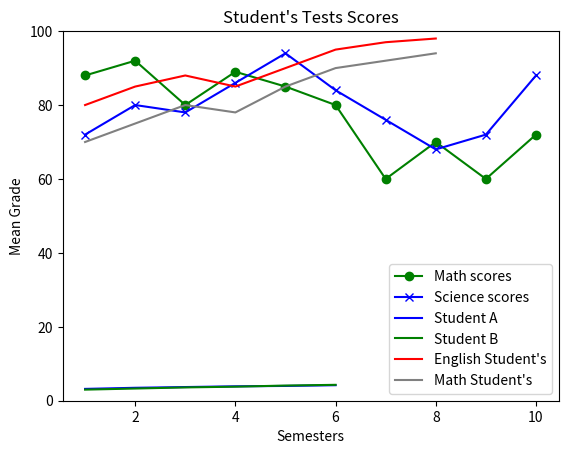
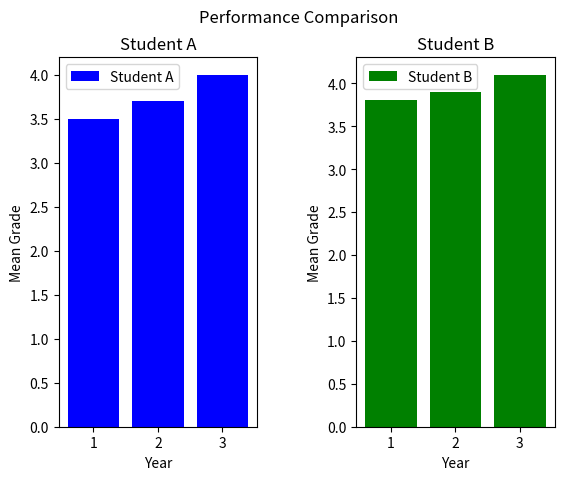
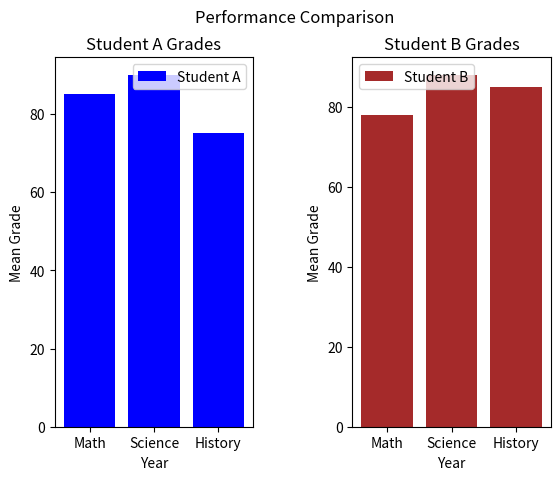

Python code for these plots, in order:
# # Imagine you're tracking the progress of a student in math and science across 10 tests. The provided code beautifully overlays the student's scores on the same chart using Matplotlib, enabling a visual comparison of the performances. Let's see how they've done!

# # Click Run to view the plotted scores!

import matplotlib.pyplot as plt
import numpy as np

# Data for student performance in two different subjects
math_scores = [88, 92, 80, 89, 85, 80, 60, 70, 60, 72]
science_scores = [72, 80, 78, 86, 94, 84, 76, 68, 72, 88]
tests = range(1, 11)  # Mock test numbers

# Plotting both subjects on the same axis
plt.ylim(0, 100)
plt.plot(tests, math_scores, label='Math scores', color='green', marker='o')
plt.plot(tests, science_scores, label='Science scores', color='blue', marker='x')
plt.title('Student\'s Tests Scores')
plt.xlabel('Test Number')
plt.ylabel('Score')
plt.legend()
plt.show()

# Splendid journey, Space Voyager! It's time to illuminate your code by filling in the stars.

# Make sure to overlay the academic trajectories of two students by adding both sets of data to the same plot. Use different colors to distinguish their individual journeys and add a legend for clarity. Good luck!

semesters = np.array([1, 2, 3, 4, 5, 6])
grades_student_A = np.array([3.2, 3.5, 3.7, 3.9, 4.0, 4.2])
grades_student_B = np.array([3.0, 3.3, 3.6, 3.8, 4.1, 4.3])

# TODO: Draw the line plot for Student A's grades using the blue color
plt.plot(semesters, grades_student_A, label='Student A', color='blue')  # Overlay Version A.
# TODO: Draw the line plot for Student B's grades using the green color
plt.plot(semesters, grades_student_B, label='Student B', color='green')  # Overlay Version A.

plt.title('Student\'s Tests Scores') # Adding title to our plot
plt.xlabel('Semester')
plt.ylabel('Mean Grade')
plt.legend()
plt.show()

# Plot your course, Space Explorer! Let's bring together the skills you've learned to track academic performance. Write code to plot a comparison for English and Math grades over several semesters. Ensure to overlay both data sets on the same plot.

# Remember to add legend, labels and title!

grades_english = np.array([80, 85, 88, 85, 90, 95, 97, 98])
grades_math = np.array([70, 75, 80, 78, 85, 90, 92, 94])
semesters = np.array([1, 2, 3, 4, 5, 6, 7, 8])

# TODO: Add a plot for English grades
plt.plot(semesters, grades_english, label='English Student\'s', color= 'red')

# TODO: Add a plot for Math grades
plt.plot(semesters, grades_math, label='Math Student\'s', color='gray')

# TODO: Show the plots with legend, labels and title.
plt.title('Student\'s Tests Scores')
plt.xlabel('Semesters')
plt.ylabel('Mean Grade')
plt.legend()
plt.show()

# Would you like to track the progression of two students' academic achievements throughout their high school years? The given code compares the grades of two students over a three-year period using subplots. Click Run to view the side-by-side bar charts and discover how each student performed each year!

fig = plt.figure()

# Data for two students' grades over three academic years
grades_student_A = np.array([3.5, 3.7, 4.0])
grades_student_B = np.array([3.8, 3.9, 4.1])
years = np.array([1, 2, 3])

# Plot grades for student A in the first subplot
plt.subplot(1, 2, 1)
plt.bar(years, grades_student_A, color='blue', label='Student A')
plt.ylabel('Mean Grade')
plt.xlabel('Year')
plt.title("Student A")
plt.legend()

# Plot grades for student B in the second subplot
plt.subplot(1, 2, 2)
plt.bar(years, grades_student_B, color='green', label='Student B')
plt.ylabel('Mean Grade')
plt.xlabel('Year')
plt.title("Student B")
plt.legend()

plt.subplots_adjust(wspace=0.5)
fig.suptitle('Performance Comparison')

plt.show()

# Great job so far! Now let's apply what you've learned about subplots. Can you set up a bar plot for Student B on the right side of our figure? Remember to give it a title, labels and a legend. Also, provide the whole figure with a suptitle

# Performance of Student A and B in three different subjects
subjects = ['Math', 'Science', 'History']
student_a_grades = [85, 90, 75]
student_b_grades = [78, 88, 85]

fig = plt.figure()

# Creating a figure with 1 row and 2 columns for side-by-side comparison
plt.subplot(1, 2, 1)
plt.bar(subjects, student_a_grades, color='blue', label='Student A')
plt.xlabel('Year')
plt.ylabel('Mean Grade')
plt.title('Student A Grades')
plt.legend()

# TODO: Create a bar plot for Student B in the second subplot area.
# Add a title and labels to the subplot and a legend to identify Student B.
plt.subplot(1, 2, 2)
plt.bar(subjects, student_b_grades, color='brown', label='Student B')
plt.xlabel('Year')
plt.ylabel('Mean Grade')
plt.title('Student B Grades')
plt.legend()

# TODO: add a suptitle to the figure.
plt.subplots_adjust(wspace=0.5)
fig.suptitle('Performance Comparison')

plt.show()